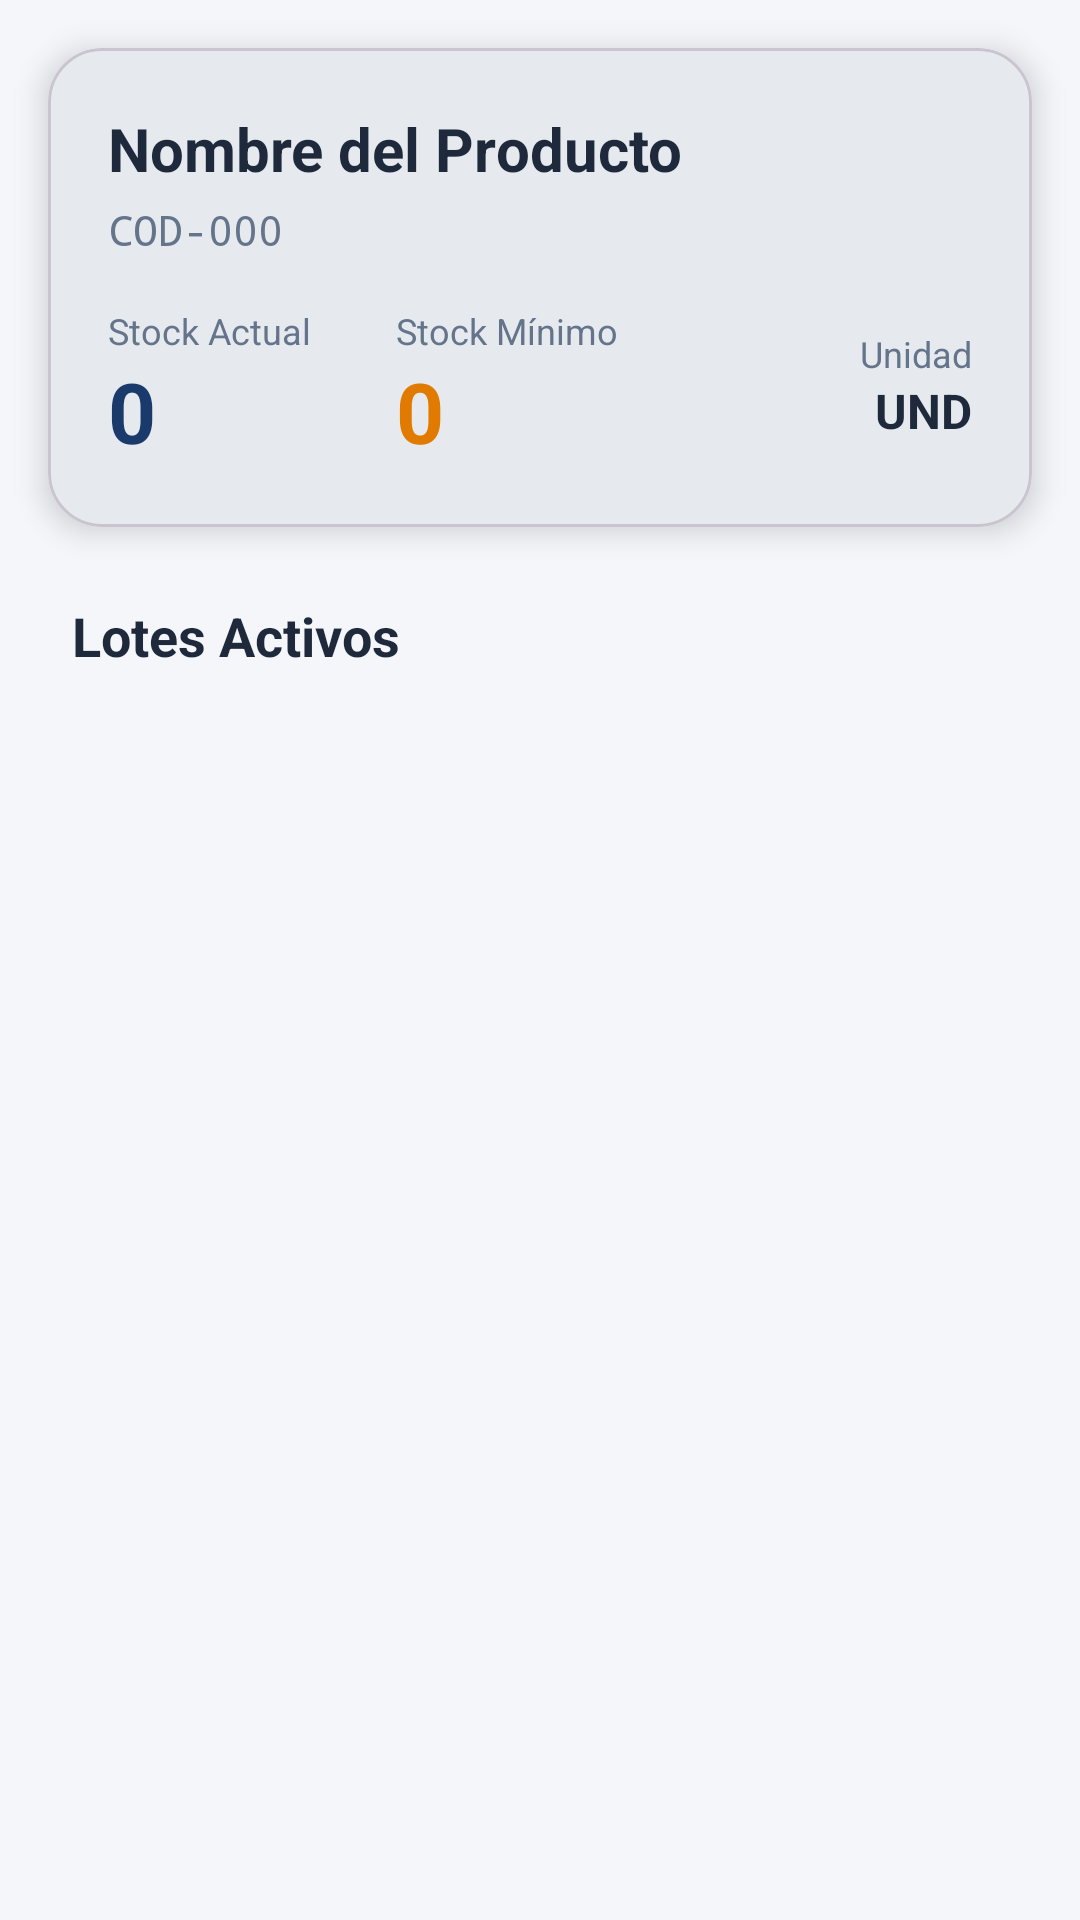

This screen was rendered from an Android layout file. Write that file and the resources it references.
<!-- AndroidManifest.xml: application theme Theme.DROGUERIA_EKA_APP -->
<!-- res/layout/fragment_detalle_producto.xml -->
<?xml version="1.0" encoding="utf-8"?>
<LinearLayout xmlns:android="http://schemas.android.com/apk/res/android"
    xmlns:app="http://schemas.android.com/apk/res-auto"
    xmlns:tools="http://schemas.android.com/tools"
    android:layout_width="match_parent"
    android:layout_height="match_parent"
    android:orientation="vertical"
    android:background="@color/colorBackground"
    tools:context=".ui.inventario.DetalleProductoFragment">

    
    <com.google.android.material.card.MaterialCardView
        android:layout_width="match_parent"
        android:layout_height="wrap_content"
        android:layout_margin="16dp"
        app:cardCornerRadius="18dp"
        app:cardElevation="6dp"
        app:cardBackgroundColor="@color/colorSurface">

        <LinearLayout
            android:layout_width="match_parent"
            android:layout_height="wrap_content"
            android:orientation="vertical"
            android:padding="20dp">

            <TextView
                android:id="@+id/tvProductoNombre"
                android:layout_width="wrap_content"
                android:layout_height="wrap_content"
                android:text="Nombre del Producto"
                android:textSize="20sp"
                android:textStyle="bold"
                android:textColor="@color/colorTextPrimary" />

            <TextView
                android:id="@+id/tvProductoCodigo"
                android:layout_width="wrap_content"
                android:layout_height="wrap_content"
                android:text="COD-000"
                android:textSize="14sp"
                android:textColor="@color/colorTextMuted"
                android:fontFamily="monospace"
                android:layout_marginTop="4dp" />

            <LinearLayout
                android:layout_width="match_parent"
                android:layout_height="wrap_content"
                android:orientation="horizontal"
                android:layout_marginTop="16dp"
                android:gravity="center_vertical">

                <LinearLayout
                    android:layout_width="0dp"
                    android:layout_height="wrap_content"
                    android:layout_weight="1"
                    android:orientation="vertical">

                    <TextView
                        android:layout_width="wrap_content"
                        android:layout_height="wrap_content"
                        android:text="Stock Actual"
                        android:textSize="12sp"
                        android:textColor="@color/colorTextMuted" />

                    <TextView
                        android:id="@+id/tvStockActual"
                        android:layout_width="wrap_content"
                        android:layout_height="wrap_content"
                        android:text="0"
                        android:textSize="28sp"
                        android:textStyle="bold"
                        android:textColor="@color/colorPrimary" />
                </LinearLayout>

                <LinearLayout
                    android:layout_width="0dp"
                    android:layout_height="wrap_content"
                    android:layout_weight="1"
                    android:orientation="vertical">

                    <TextView
                        android:layout_width="wrap_content"
                        android:layout_height="wrap_content"
                        android:text="Stock Mínimo"
                        android:textSize="12sp"
                        android:textColor="@color/colorTextMuted" />

                    <TextView
                        android:id="@+id/tvStockMinimo"
                        android:layout_width="wrap_content"
                        android:layout_height="wrap_content"
                        android:text="0"
                        android:textSize="28sp"
                        android:textStyle="bold"
                        android:textColor="@color/colorStockWarning" />
                </LinearLayout>

                <LinearLayout
                    android:layout_width="0dp"
                    android:layout_height="wrap_content"
                    android:layout_weight="1"
                    android:orientation="vertical"
                    android:gravity="end">

                    <TextView
                        android:layout_width="wrap_content"
                        android:layout_height="wrap_content"
                        android:text="Unidad"
                        android:textSize="12sp"
                        android:textColor="@color/colorTextMuted" />

                    <TextView
                        android:id="@+id/tvUnidad"
                        android:layout_width="wrap_content"
                        android:layout_height="wrap_content"
                        android:text="UND"
                        android:textSize="16sp"
                        android:textStyle="bold"
                        android:textColor="@color/colorTextPrimary" />
                </LinearLayout>
            </LinearLayout>
        </LinearLayout>
    </com.google.android.material.card.MaterialCardView>

    
    <TextView
        android:layout_width="wrap_content"
        android:layout_height="wrap_content"
        android:text="Lotes Activos"
        android:textSize="18sp"
        android:textStyle="bold"
        android:textColor="@color/colorTextPrimary"
        android:layout_marginStart="24dp"
        android:layout_marginTop="8dp" />

    
    <androidx.recyclerview.widget.RecyclerView
        android:id="@+id/rvLotes"
        android:layout_width="match_parent"
        android:layout_height="0dp"
        android:layout_weight="1"
        android:layout_marginTop="8dp"
        android:paddingHorizontal="16dp"
        android:clipToPadding="false"
        tools:listitem="@layout/item_lote" />

    
    <LinearLayout
        android:id="@+id/layoutEmptyLotes"
        android:layout_width="match_parent"
        android:layout_height="0dp"
        android:layout_weight="1"
        android:orientation="vertical"
        android:gravity="center"
        android:visibility="gone">

        <ImageView
            android:layout_width="48dp"
            android:layout_height="48dp"
            android:src="@android:drawable/ic_menu_info_details"
            android:contentDescription="@null"
            app:tint="@color/colorTextMuted"
            android:layout_marginBottom="12dp" />

        <TextView
            android:layout_width="wrap_content"
            android:layout_height="wrap_content"
            android:text="Sin lotes registrados"
            android:textSize="16sp"
            android:textColor="@color/colorTextMuted" />
    </LinearLayout>

    
    <ProgressBar
        android:id="@+id/progressBar"
        android:layout_width="wrap_content"
        android:layout_height="wrap_content"
        android:layout_gravity="center"
        android:visibility="gone" />

</LinearLayout>
<!-- res/layout/item_lote.xml (included above) -->
<?xml version="1.0" encoding="utf-8"?>
<com.google.android.material.card.MaterialCardView xmlns:android="http://schemas.android.com/apk/res/android"
    xmlns:app="http://schemas.android.com/apk/res-auto"
    android:layout_width="match_parent"
    android:layout_height="wrap_content"
    android:layout_marginBottom="8dp"
    app:cardCornerRadius="14dp"
    app:cardElevation="2dp"
    app:cardBackgroundColor="@color/colorSurface">

    <LinearLayout
        android:layout_width="match_parent"
        android:layout_height="wrap_content"
        android:orientation="horizontal"
        android:padding="16dp"
        android:gravity="center_vertical">

        
        <View
            android:id="@+id/viewSemaforo"
            android:layout_width="8dp"
            android:layout_height="48dp"
            android:background="#4CAF50" />

        <LinearLayout
            android:layout_width="0dp"
            android:layout_height="wrap_content"
            android:layout_weight="1"
            android:orientation="vertical"
            android:layout_marginStart="14dp">

            <TextView
                android:id="@+id/tvNumeroLote"
                android:layout_width="wrap_content"
                android:layout_height="wrap_content"
                android:text="LOTE-001"
                android:textSize="15sp"
                android:textStyle="bold"
                android:textColor="@color/colorTextPrimary"
                android:fontFamily="monospace" />

            <TextView
                android:id="@+id/tvFechaVencimiento"
                android:layout_width="wrap_content"
                android:layout_height="wrap_content"
                android:text="Vence: 01/01/2027"
                android:textSize="12sp"
                android:textColor="@color/colorTextMuted"
                android:layout_marginTop="2dp" />
        </LinearLayout>

        <LinearLayout
            android:layout_width="wrap_content"
            android:layout_height="wrap_content"
            android:orientation="vertical"
            android:gravity="end">

            <TextView
                android:id="@+id/tvStockLote"
                android:layout_width="wrap_content"
                android:layout_height="wrap_content"
                android:text="50"
                android:textSize="20sp"
                android:textStyle="bold"
                android:textColor="@color/colorTextPrimary" />

            <TextView
                android:id="@+id/tvDiasRestantes"
                android:layout_width="wrap_content"
                android:layout_height="24dp"
                android:gravity="center"
                android:paddingHorizontal="8dp"
                android:text="90 días"
                android:textSize="11sp"
                android:textStyle="bold"
                android:textColor="@android:color/white"
                android:background="@drawable/badge_background"
                android:layout_marginTop="4dp" />
        </LinearLayout>
    </LinearLayout>
</com.google.android.material.card.MaterialCardView>
<!-- resources referenced by this layout -->
<resources>
  <color name="colorBackground">#F4F6FA</color>
  <color name="colorPrimary">#1A3A6B</color>
  <color name="colorStockWarning">#E07B00</color>
  <color name="colorSurface">#FFFFFF</color>
  <color name="colorTextMuted">#64748B</color>
  <color name="colorTextPrimary">#1E293B</color>
  <!-- drawable badge_background (drawable) -->
  <?xml version="1.0" encoding="utf-8"?>
  <shape xmlns:android="http://schemas.android.com/apk/res/android">
      <corners android:radius="16dp" />
      <solid android:color="#9E9E9E" />
  </shape>
  <style name="Theme.DROGUERIA_EKA_APP" parent="Theme.Material3.Light.NoActionBar">
          
          <item name="colorPrimary">@color/colorPrimary</item>
          <item name="colorPrimaryVariant">@color/colorPrimaryDark</item>
          <item name="colorOnPrimary">@color/colorSurface</item>
          
          <item name="colorSecondary">@color/colorAccent</item>
          <item name="colorSecondaryVariant">@color/colorAccent</item>
          <item name="colorOnSecondary">@color/colorSurface</item>
          
          <item name="android:statusBarColor" tools:targetApi="l">?attr/colorPrimaryVariant</item>
          
          <item name="android:windowBackground">@color/colorBackground</item>
          <item name="colorSurface">@color/colorSurface</item>
          <item name="colorOnSurface">@color/colorTextPrimary</item>
      </style>
  <color name="colorPrimaryDark">#0D1F3C</color>
  <color name="colorAccent">#1E6DB4</color>
</resources>
